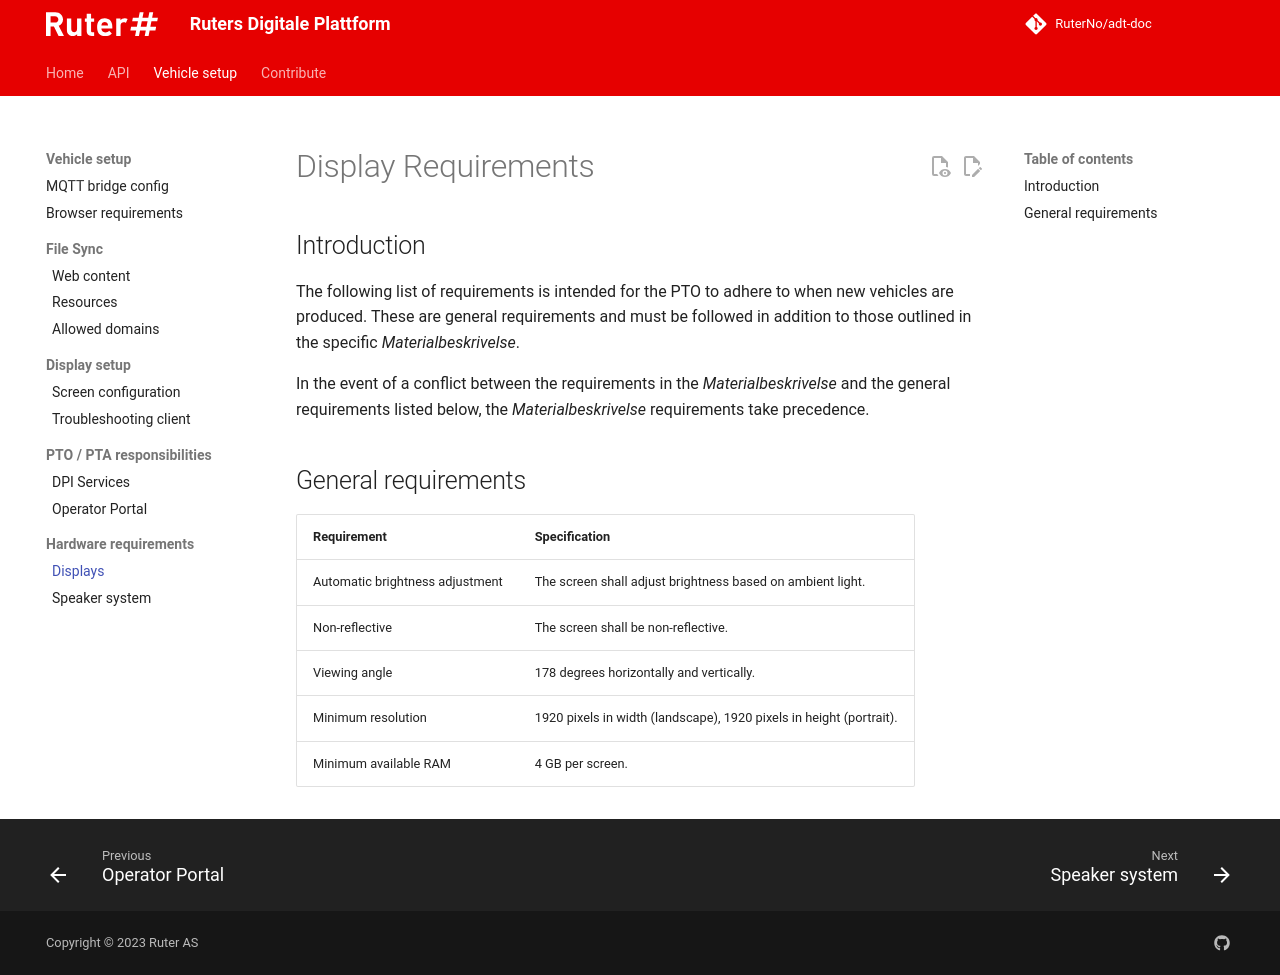

repository: RuterNo/adt-doc · page: 4.x/display-requirements/index.html · generator: mkdocs

# Display Requirements

## Introduction

The following list of requirements is intended for the PTO to adhere to when new vehicles are produced. These are general 
requirements and must be followed in addition to those outlined in the specific _Materialbeskrivelse_.

In the event of a conflict between the requirements in the _Materialbeskrivelse_ and the general requirements listed below, 
the _Materialbeskrivelse_ requirements take precedence.

## General requirements

| **Requirement**                 | **Specification**                                                   |
|---------------------------------|---------------------------------------------------------------------|
| Automatic brightness adjustment | The screen shall adjust brightness based on ambient light.          |
| Non-reflective                  | The screen shall be non-reflective.                                 |
| Viewing angle                   | 178 degrees horizontally and vertically.                            |
| Minimum resolution              | 1920 pixels in width (landscape), 1920 pixels in height (portrait). |
| Minimum available RAM           | 4 GB per screen.                                                    |
